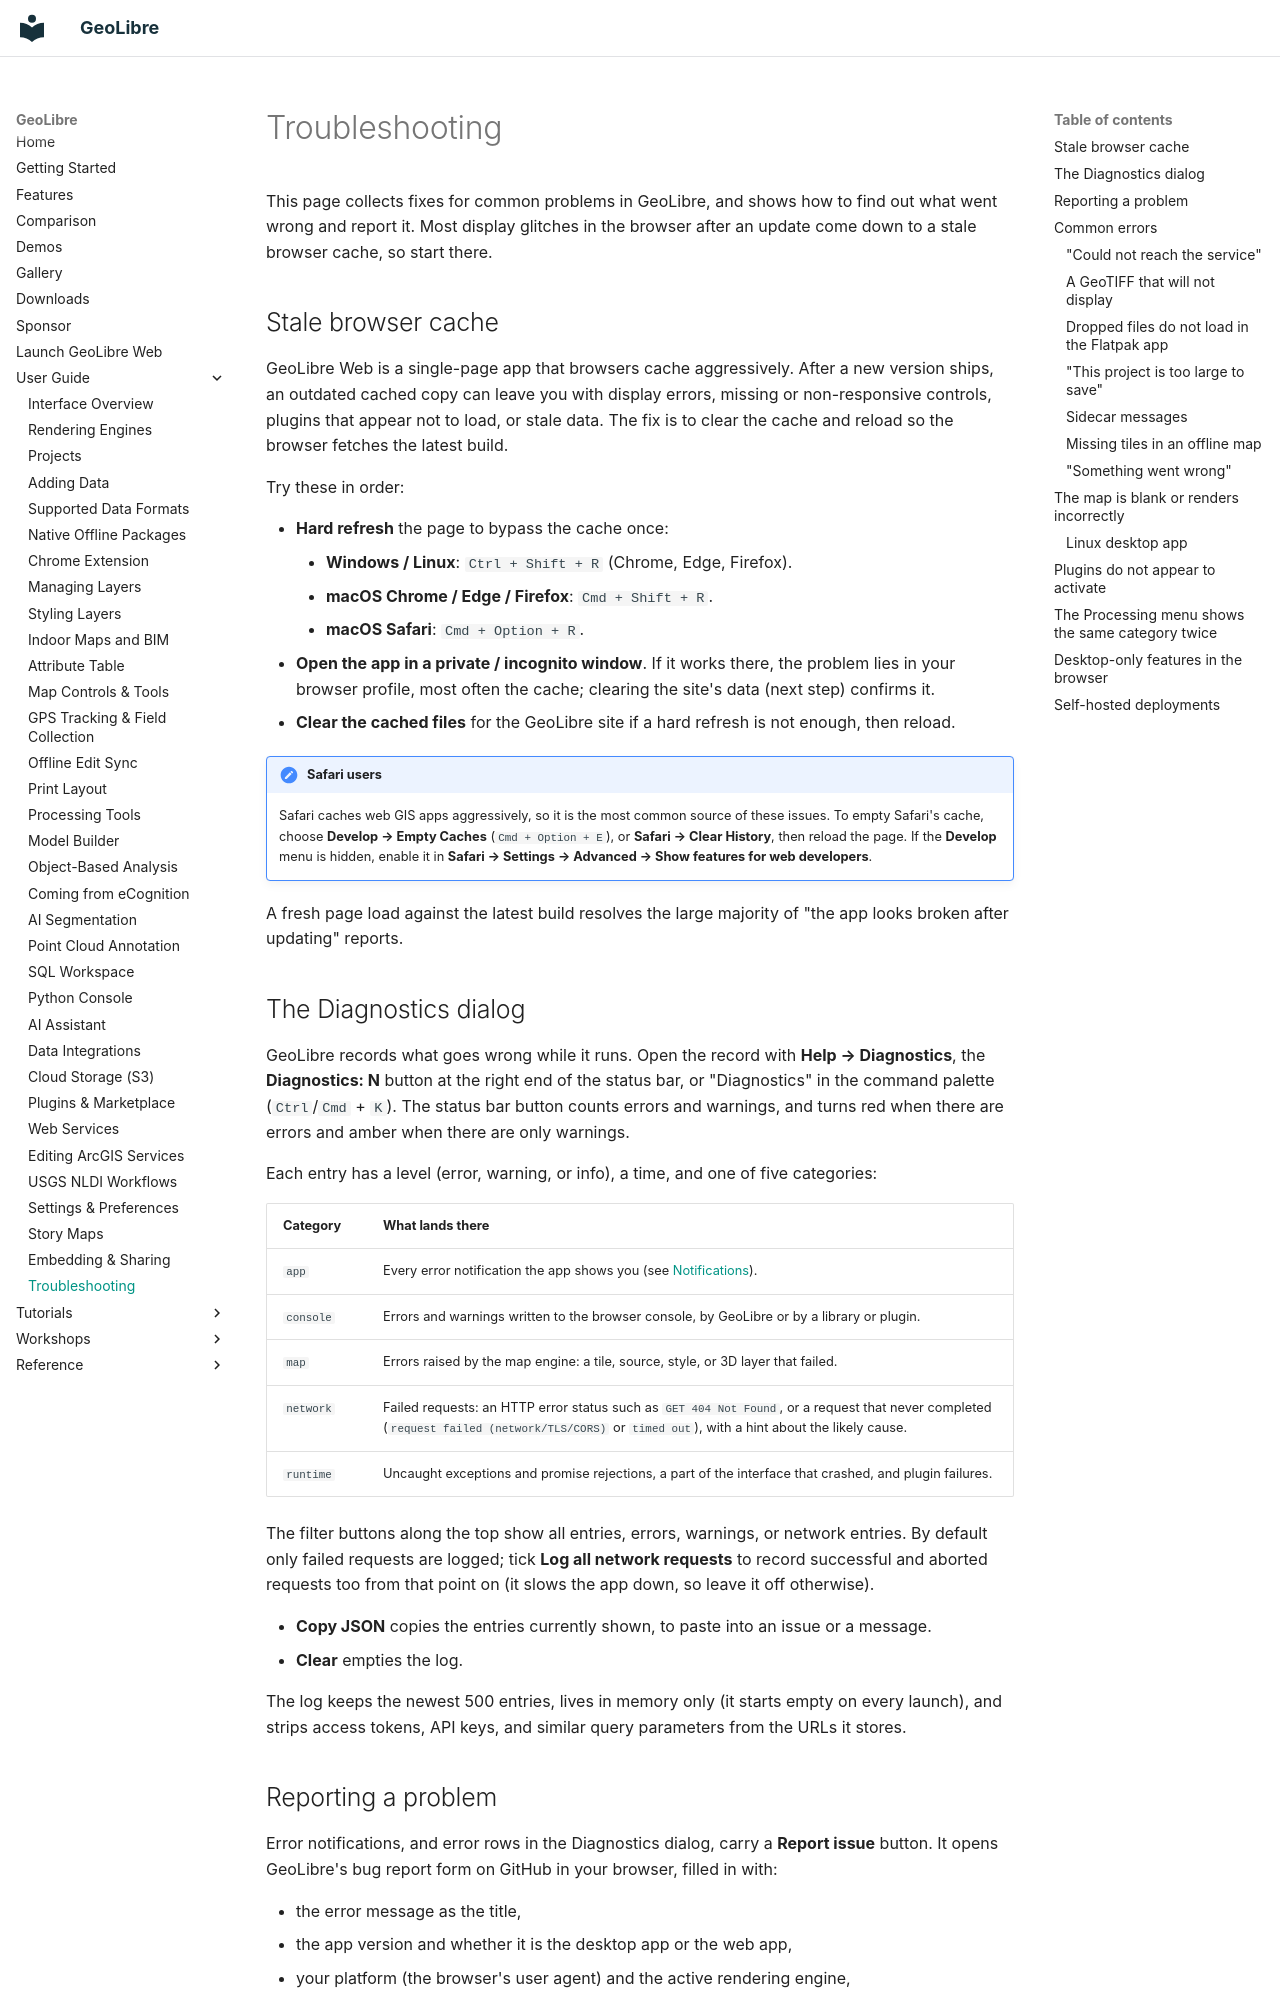

repository: opengeos/GeoLibre · page: user-guide/troubleshooting/index.html · generator: mkdocs

# Troubleshooting

This page collects fixes for common problems in GeoLibre, and shows how to find
out what went wrong and report it. Most display glitches in the browser after
an update come down to a stale browser cache, so start there.

## Stale browser cache

GeoLibre Web is a single-page app that browsers cache aggressively. After a new
version ships, an outdated cached copy can leave you with display errors,
missing or non-responsive controls, plugins that appear not to load, or stale
data. The fix is to clear the cache and reload so the browser fetches the latest
build.

Try these in order:

- **Hard refresh** the page to bypass the cache once:
    - **Windows / Linux**: `Ctrl + Shift + R` (Chrome, Edge, Firefox).
    - **macOS Chrome / Edge / Firefox**: `Cmd + Shift + R`.
    - **macOS Safari**: `Cmd + Option + R`.
- **Open the app in a private / incognito window**. If it works there, the
  problem lies in your browser profile, most often the cache; clearing the
  site's data (next step) confirms it.
- **Clear the cached files** for the GeoLibre site if a hard refresh is not
  enough, then reload.

!!! note "Safari users"
    Safari caches web GIS apps aggressively, so it is the most common source of
    these issues. To empty Safari's cache, choose **Develop → Empty Caches**
    (`Cmd + Option + E`), or **Safari → Clear History**, then reload the page.
    If the **Develop** menu is hidden, enable it in
    **Safari → Settings → Advanced → Show features for web developers**.

A fresh page load against the latest build resolves the large majority of "the
app looks broken after updating" reports.

## The Diagnostics dialog

GeoLibre records what goes wrong while it runs. Open the record with
**Help → Diagnostics**, the **Diagnostics: N** button at the right end of the
status bar, or "Diagnostics" in the command palette (`Ctrl`/`Cmd` + `K`). The
status bar button counts errors and warnings, and turns red when there are
errors and amber when there are only warnings.

Each entry has a level (error, warning, or info), a time, and one of five
categories:

| Category | What lands there |
| --- | --- |
| `app` | Every error notification the app shows you (see [Notifications](interface.md#notifications)). |
| `console` | Errors and warnings written to the browser console, by GeoLibre or by a library or plugin. |
| `map` | Errors raised by the map engine: a tile, source, style, or 3D layer that failed. |
| `network` | Failed requests: an HTTP error status such as `GET 404 Not Found`, or a request that never completed (`request failed (network/TLS/CORS)` or `timed out`), with a hint about the likely cause. |
| `runtime` | Uncaught exceptions and promise rejections, a part of the interface that crashed, and plugin failures. |

The filter buttons along the top show all entries, errors, warnings, or network
entries. By default only failed requests are logged; tick
**Log all network requests** to record successful and aborted requests too from
that point on (it slows the app down, so leave it off otherwise).

- **Copy JSON** copies the entries currently shown, to paste into an issue or a
  message.
- **Clear** empties the log.

The log keeps the newest 500 entries, lives in memory only (it starts empty on
every launch), and strips access tokens, API keys, and similar query parameters
from the URLs it stores.

## Reporting a problem

Error notifications, and error rows in the Diagnostics dialog, carry a
**Report issue** button. It opens GeoLibre's bug report form on GitHub in your
browser, filled in with:

- the error message as the title,
- the app version and whether it is the desktop app or the web app,
- your platform (the browser's user agent) and the active rendering engine,
- the diagnostics entry, as JSON.

Nothing is sent until you review the form and submit it yourself. Before it is
filled in, the report is scrubbed: URL query strings and fragments, user names
and passwords in URLs, embedded `data:` URIs, credential-like `key=value` pairs,
recognizable tokens (bearer tokens, Mapbox, GitHub, AWS, and Google keys, JWTs),
and your home-directory user name are all replaced. Still read it over before
submitting, and add what you were doing when the error appeared.

For a problem with no error behind it, use **Help → Give Feedback**, which opens
the GitHub issue tracker.

## Common errors
